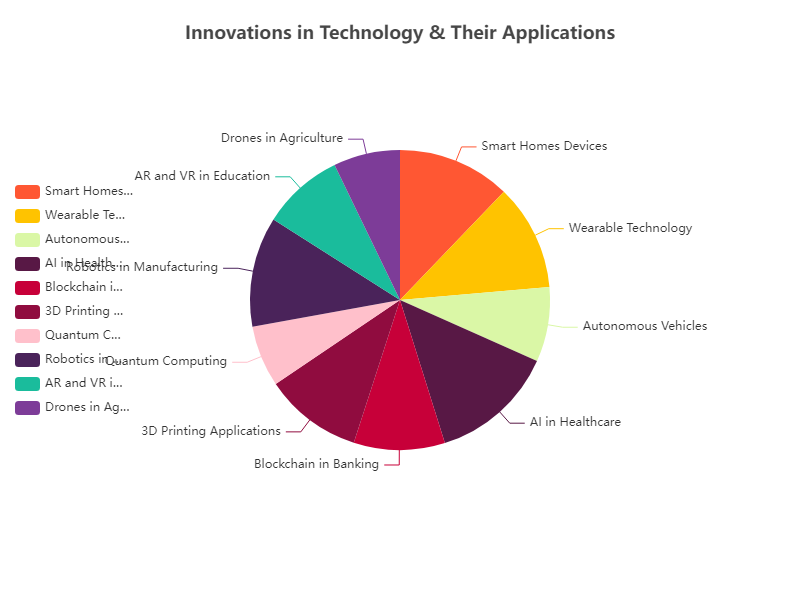

The table this chart was drawn from, first rows:
Category, Value
Smart Homes Devices, 83
Wearable Technology, 78
Autonomous Vehicles, 55
AI in Healthcare, 92
Blockchain in Banking, 67
3D Printing Applications, 72
Quantum Computing, 45
Robotics in Manufacturing, 81
AR and VR in Education, 60
Drones in Agriculture, 49
